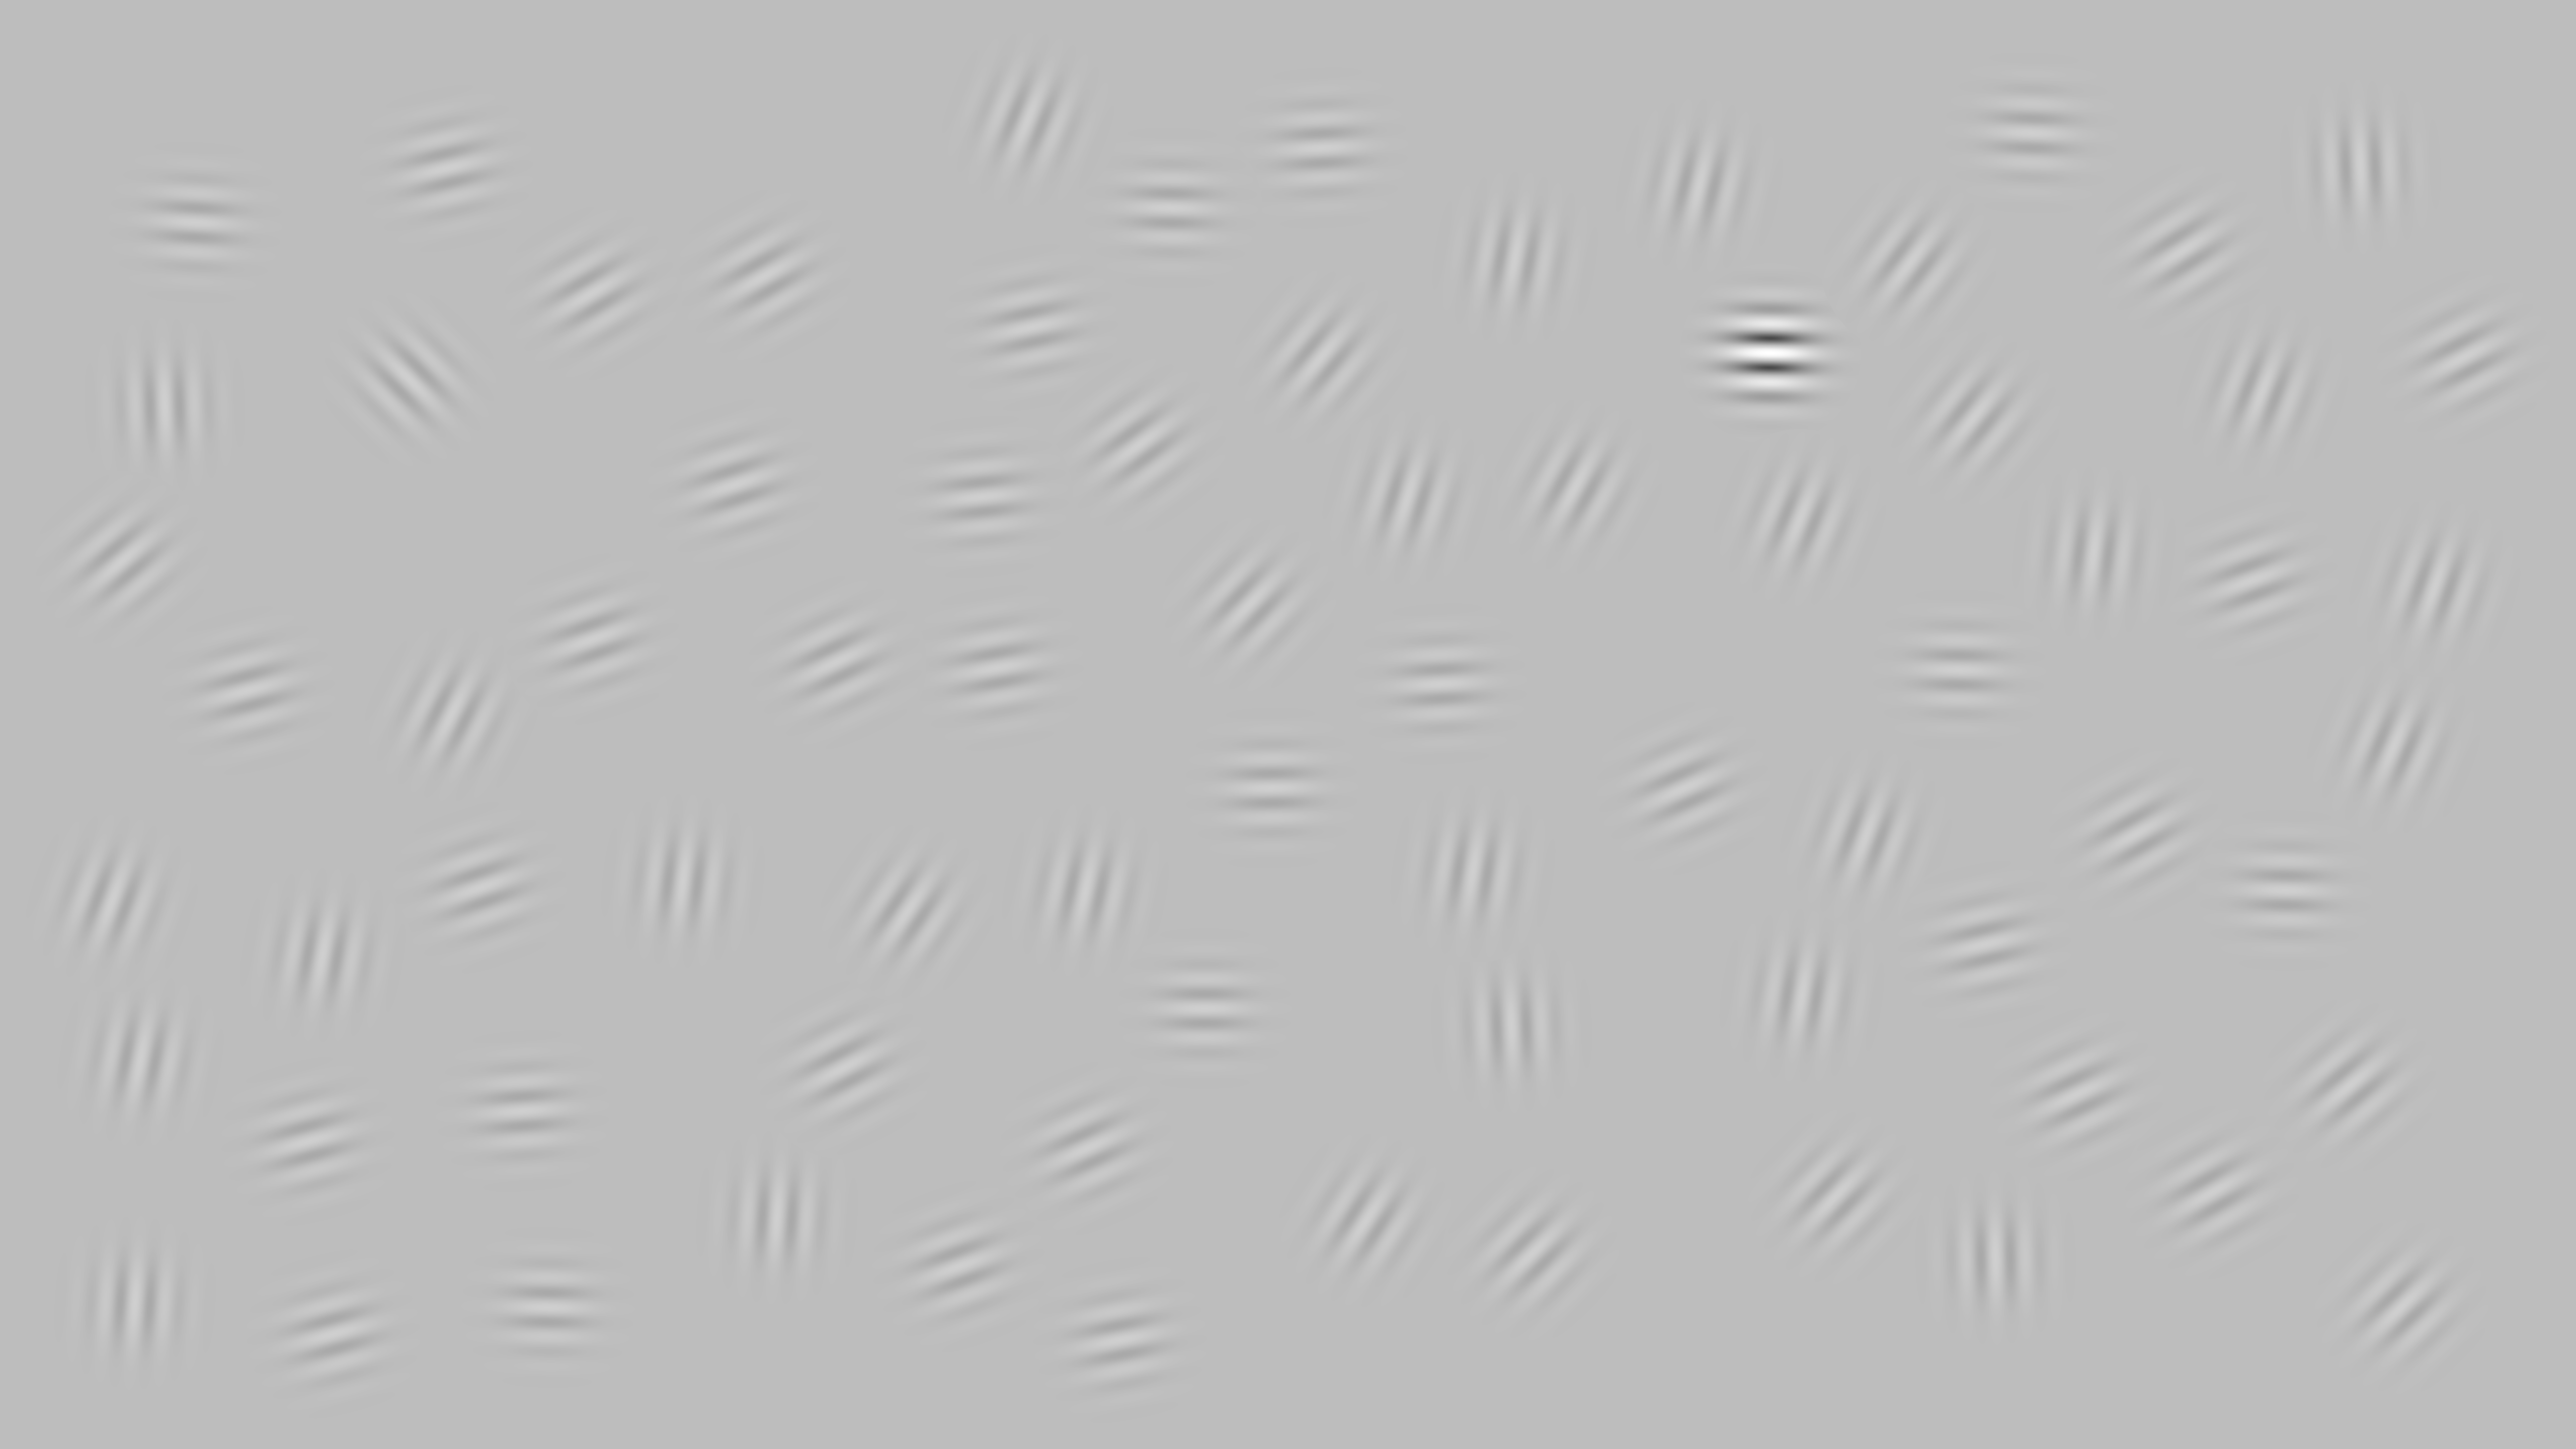

The data file committed next to this chart (first rows):
814, 888, 1039, 1358, 2627, 4338, 1545, 4758, 4671, 2328, 4038, 3012, 389, 3518, 3648, 613, 3582, 3797, 2864, 494, 3894, 1519, 3005, 1982
755, 335, 2209, 1752, 295, 499, 2420, 1485, 2158, 414, 265, 514, 443, 702, 2380, 2269, 1979, 523, 1360, 1373, 1332, 550, 2040, 1328
0.25, 0.25, 0.25, 0.25, 0.25, 0.25, 0.25, 0.25, 0.25, 0.25, 0.25, 0.25, 0.25, 1, 0.25, 0.25, 0.25, 0.25, 0.25, 0.25, 0.25, 0.25, 0.25, 0.25
315, 437, 446, 367, 447, 418, 364, 383, 410, 451, 452, 370, 453, 451, 404, 435, 369, 397, 447, 435, 451, 421, 358, 440
